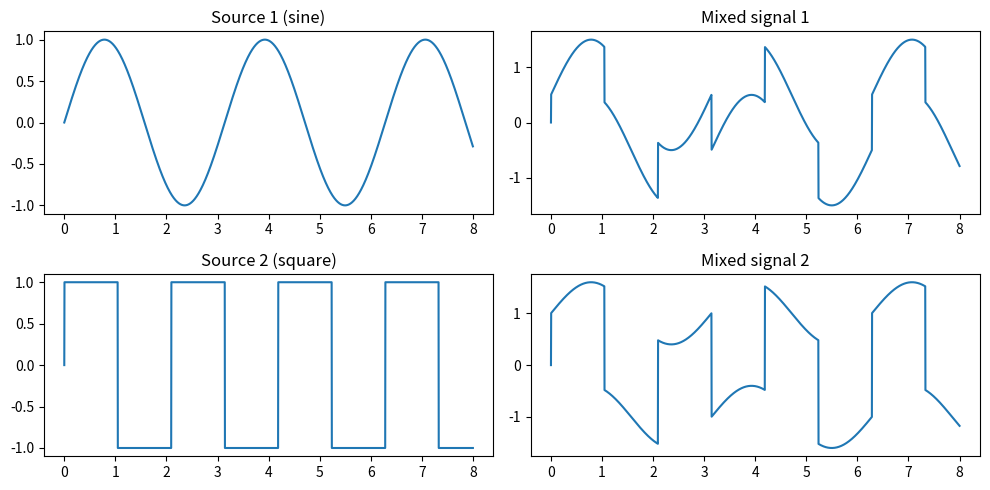

This chart was generated by the following Python code:
import numpy as np
import matplotlib.pyplot as plt

t = np.linspace(0, 8, 2000)
s1 = np.sin(2 * t)                 # source 1: smooth sine wave
s2 = np.sign(np.sin(3 * t))        # source 2: square wave
S = np.array([s1, s2])             # shape (2, 2000): one row per source

A = np.array([[1.0, 0.5],
              [0.6, 1.0]])         # mixing matrix (our choice)
X = A @ S                          # the two "microphone" recordings

fig, axes = plt.subplots(2, 2, figsize=(10, 5))
axes[0, 0].plot(t, S[0]); axes[0, 0].set_title("Source 1 (sine)")
axes[1, 0].plot(t, S[1]); axes[1, 0].set_title("Source 2 (square)")
axes[0, 1].plot(t, X[0]); axes[0, 1].set_title("Mixed signal 1")
axes[1, 1].plot(t, X[1]); axes[1, 1].set_title("Mixed signal 2")
plt.tight_layout()
plt.savefig("toy_mixing.png", dpi=150)
plt.show()
